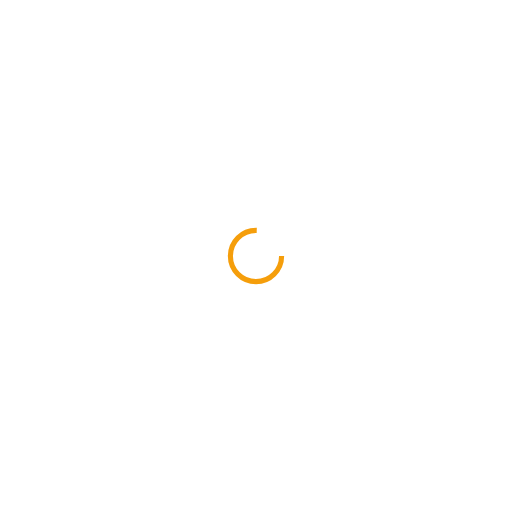
t = 0.00 s
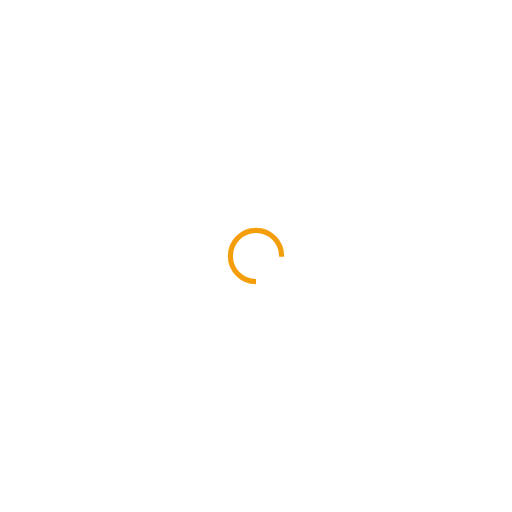
t = 0.25 s
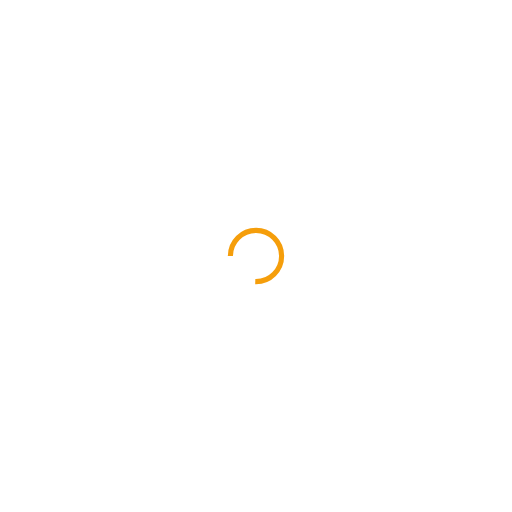
t = 0.50 s
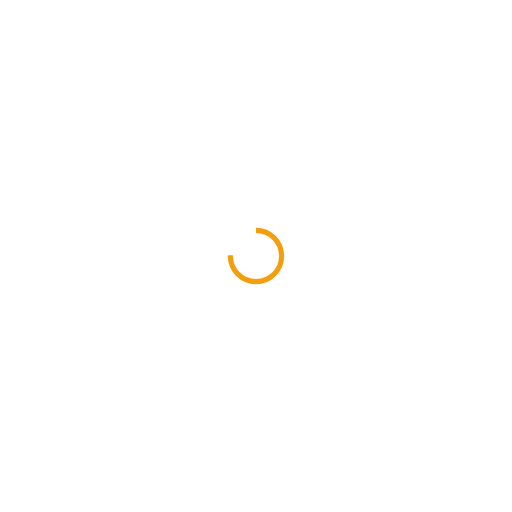
t = 0.75 s

The animated SVG that drew these frames (rendered in a browser with its animation timeline set to each time). Animation: 1 SMIL element (animateTransform=1); one cycle of 1.00 s, repeats indefinitely.

<?xml version="1.0" encoding="utf-8"?>
<svg xmlns="http://www.w3.org/2000/svg" xmlns:xlink="http://www.w3.org/1999/xlink" style="margin: auto; background: none; display: block; shape-rendering: auto;" width="200px" height="200px" viewBox="0 0 100 100" preserveAspectRatio="xMidYMid">
<circle cx="50" cy="50" fill="none" stroke="#f59e0b" stroke-width="1" r="5" stroke-dasharray="23.561944901923447 9.853981633974483">
  <animateTransform attributeName="transform" type="rotate" repeatCount="indefinite" dur="1s" values="0 50 50;360 50 50" keyTimes="0;1"></animateTransform>
</circle>
<!-- [ldio] generated by https://loading.io/ --></svg>
